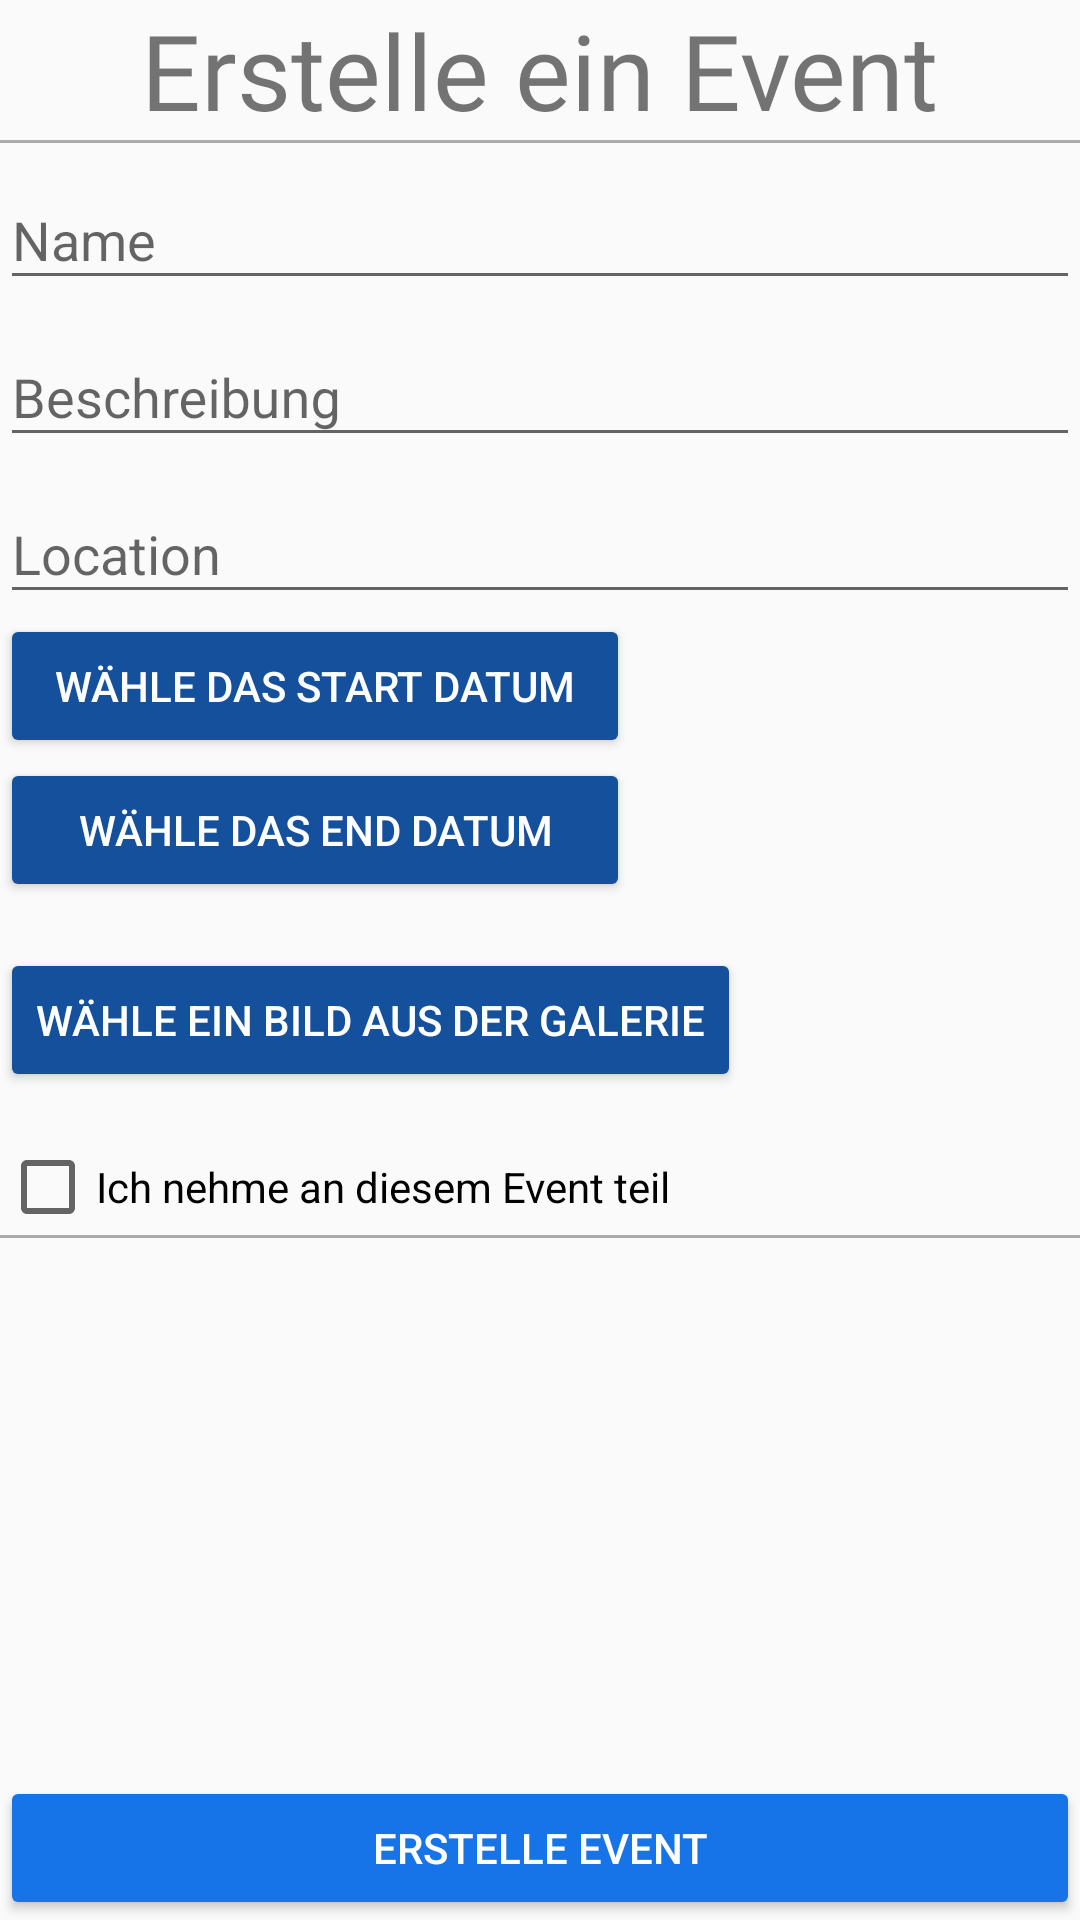

The Android layout XML behind this screen, and the referenced resources:
<!-- AndroidManifest.xml: application theme AppTheme -->
<!-- res/layout/fragment_create_event.xml -->
<RelativeLayout xmlns:android="http://schemas.android.com/apk/res/android"
    xmlns:app="http://schemas.android.com/apk/res-auto"
    xmlns:tools="http://schemas.android.com/tools"
    android:layout_width="wrap_content"
    android:layout_height="wrap_content"
    tools:context="com.evelope.events.createEvent.CreateEventFragment">

    <TextView
        android:id="@+id/createEventHeader"
        android:layout_width="wrap_content"
        android:layout_height="wrap_content"
        android:layout_centerHorizontal="true"
        android:fontFamily="@font/microsoft_yi_baiti"
        android:text="Erstelle ein Event"
        android:textSize="35sp" />

    <View
        android:id="@+id/seperatorLine"
        android:layout_width="match_parent"
        android:layout_height="1dp"
        android:layout_below="@+id/createEventHeader"
        android:background="@android:color/darker_gray" />

     

    <android.support.design.widget.TextInputLayout
        android:id="@+id/textInput_layout_event_name"
        android:layout_width="match_parent"
        android:layout_height="wrap_content"
        android:layout_below="@+id/seperatorLine">

    <android.support.design.widget.TextInputEditText
        android:id="@+id/edit_event_name"
        android:layout_width="match_parent"
        android:layout_height="wrap_content"
        android:inputType="text"
        android:hint="Name" />
      
    </android.support.design.widget.TextInputLayout>

    <android.support.design.widget.TextInputLayout
        android:id="@+id/textInput_layout_event_description"
        android:layout_width="match_parent"
        android:layout_height="wrap_content"
        android:layout_below="@+id/textInput_layout_event_name">

    <android.support.design.widget.TextInputEditText
        android:id="@+id/edit_event_description"
        android:layout_width="match_parent"
        android:layout_height="wrap_content"
        android:inputType="textMultiLine"
        android:hint="Beschreibung" />

    </android.support.design.widget.TextInputLayout>

    <android.support.design.widget.TextInputLayout
        android:id="@+id/textInput_layout_event_location"
        android:layout_width="match_parent"
        android:layout_height="wrap_content"
        android:layout_below="@+id/textInput_layout_event_description">

    <android.support.design.widget.TextInputEditText
        android:id="@+id/edit_event_location"
        android:layout_width="match_parent"
        android:layout_height="wrap_content"
        android:inputType="textPostalAddress"
        android:hint="Location" />

    </android.support.design.widget.TextInputLayout>

    

    <LinearLayout
        android:id="@+id/linearLayout_startTime"
        android:layout_width="wrap_content"
        android:layout_height="wrap_content"
        android:orientation="horizontal"
        android:layout_below="@+id/textInput_layout_event_location">

        <Button
            android:id="@+id/btn_chose_start_date"
            android:layout_width="210dp"
            android:layout_height="wrap_content"
            android:text="Wähle das Start Datum"
            android:backgroundTint="#14509c"
            android:textColor="@color/white"
            />
        <TextView
            android:id="@+id/tv_showStartDate"
            android:layout_width="wrap_content"
            android:layout_height="wrap_content" />
    </LinearLayout>

    <LinearLayout
        android:id="@+id/linearLayout_endTime"
        android:layout_width="wrap_content"
        android:layout_height="wrap_content"
        android:orientation="horizontal"
        android:layout_below="@+id/linearLayout_startTime">
        <Button
            android:id="@+id/btn_chose_end_date"
            android:layout_width="210dp"
            android:layout_height="wrap_content"
            android:text="Wähle das End Datum"
            android:backgroundTint="#14509c"
            android:textColor="@color/white"
            />
        <TextView
            android:id="@+id/tv_showEndDate"
            android:layout_width="wrap_content"
            android:layout_height="wrap_content" />
    </LinearLayout>



    <RelativeLayout
        android:id="@+id/relativelayout_selectPicture"
        android:layout_width="wrap_content"
        android:layout_height="wrap_content"
        android:layout_below="@+id/linearLayout_endTime">

        <Button
            android:id="@+id/btn_event_getPicture"
            android:layout_width="wrap_content"
            android:layout_height="wrap_content"
            android:layout_alignParentLeft="true"
            android:layout_centerVertical="true"
            android:layout_marginEnd="79dp"
            android:layout_marginRight="79dp"
            android:backgroundTint="#14509c"
            android:textColor="@color/white"
            android:text="Wähle ein Bild aus der Galerie" />

    <ImageView
        android:id="@+id/img_event_picture"
        android:layout_width="79dp"
        android:layout_alignParentTop="true"
        android:layout_alignParentRight="true"
        android:layout_height="79dp"/>

    </RelativeLayout>
    <CheckBox
        android:id="@+id/cbx_joinEvent"
        android:layout_width="wrap_content"
        android:layout_height="wrap_content"
        android:layout_below="@+id/relativelayout_selectPicture"
        android:text="Ich nehme an diesem Event teil"/>

    <View
        android:id="@+id/seperatorLine2"
        android:layout_width="match_parent"
        android:layout_height="1dp"
        android:layout_below="@+id/cbx_joinEvent"
        android:background="@android:color/darker_gray" />

    <Button
        android:id="@+id/btn_createEvent"

        android:layout_width="match_parent"
        android:layout_height="wrap_content"
        android:layout_alignParentBottom="true"
        android:textColor="@color/white"
        android:backgroundTint="#1773e8"
        android:text="Erstelle Event" />



</RelativeLayout>
<!-- resources referenced by this layout -->
<resources>
  <color name="white">#FFFFFF</color>
  <style name="AppTheme" parent="Theme.AppCompat.Light.NoActionBar">
          
          <item name="colorPrimary">@color/colorPrimary</item>
          <item name="colorPrimaryDark">#42b4b2</item>
          <item name="colorAccent">#7ee8e6</item>
      </style>
  <color name="colorPrimary">#3F51B5</color>
</resources>
